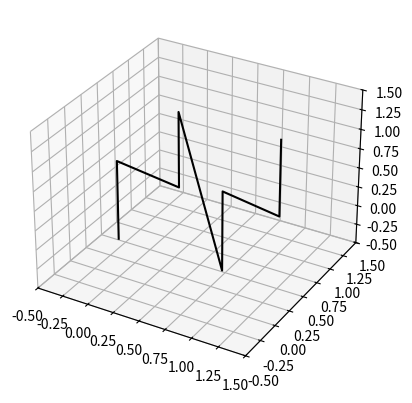

Python code for this plot:
#date: 2023-03-10T16:40:30Z
#url: https://api.github.com/gists/c445953866b10ebb29a1676dbb717135
# [redacted]

import matplotlib.pyplot as plt
import numpy as np
from matplotlib.animation import FuncAnimation

N = 3
coord = np.array([[int(b) for b in f"{i:0{N}b}"] for i in range(2**N)], dtype="f4")


class Quat:
    def __init__(self, a, b, c, d):
        self._p = [a, b, c, d]

    def __mul__(self, q):
        (a, b, c, d), (a_, b_, c_, d_) = self._p, q._p
        return Quat(
            a * a_ - b * b_ - c * c_ - d * d_,
            a * b_ + b * a_ + c * d_ - d * c_,
            a * c_ - b * d_ + c * a_ + d * b_,
            a * d_ + b * c_ - c * b_ + d * a_,
        )

    def T(self):
        return Quat(self._p[0], -self._p[1], -self._p[2], -self._p[3])


angle = np.pi / 50
vect = [1, 1, 2]
vect = np.array(vect) / np.linalg.norm(vect)
r = Quat(np.cos(angle / 2), *(np.sin(angle / 2) * vect).tolist())

fig = plt.figure()
lim = [-0.5, 1.5]
ax = fig.add_subplot(projection="3d", xlim=lim, ylim=lim, zlim=lim)
(cube,) = ax.plot(coord[:, 0], coord[:, 1], coord[:, 2], color="k")


def rotate(t):
    coord[:] = [(r * Quat(0, *coord[i, :].tolist()) * r.T())._p[1:] for i in range(8)]
    cube.set_data(coord[:, 0], coord[:, 1])
    cube.set_3d_properties(coord[:, 2])


anim = FuncAnimation(fig, rotate, interval=1000 / 30, cache_frame_data=False)
plt.show()